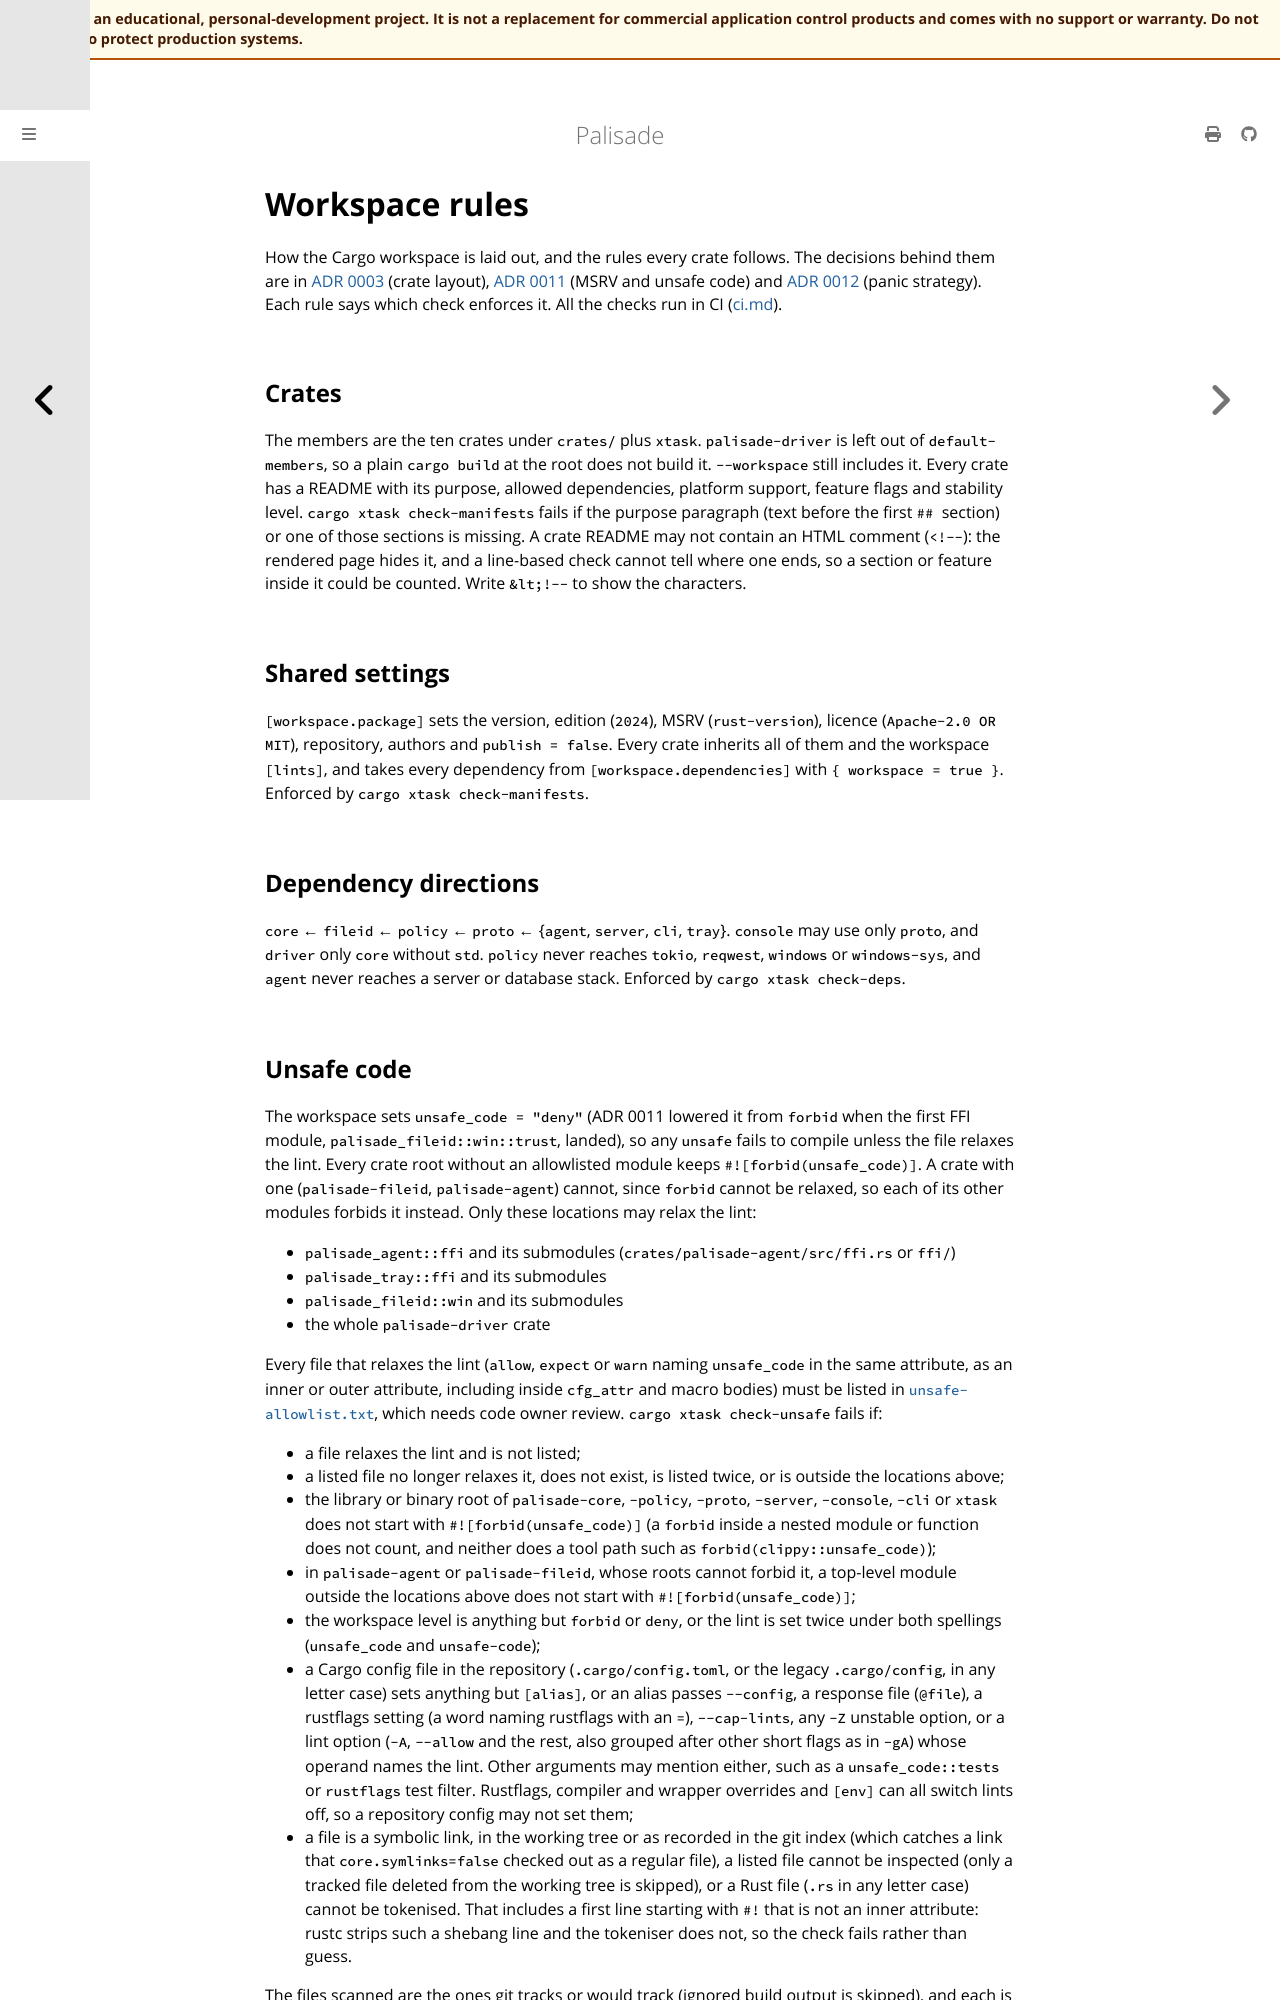

repository: jusso-dev/palisade · page: latest/docs/workspace.html · generator: mdbook

# Workspace rules

How the Cargo workspace is laid out, and the rules every crate follows. The decisions behind them
are in [ADR 0003](adr/0003-crate-boundaries-and-dependency-direction.md) (crate layout),
[ADR 0011](adr/0011-msrv-and-unsafe-code-policy.md) (MSRV and unsafe code) and
[ADR 0012](adr/0012-fail-open-vs-fail-closed-defaults.md) (panic strategy). Each rule says which
check enforces it. All the checks run in CI ([ci.md](ci.md)).

## Crates

The members are the ten crates under `crates/` plus `xtask`. `palisade-driver` is left out of
`default-members`, so a plain `cargo build` at the root does not build it. `--workspace` still
includes it. Every crate has a README with its purpose, allowed dependencies, platform support,
feature flags and stability level. `cargo xtask check-manifests` fails if the purpose paragraph
(text before the first `## ` section) or one of those sections is missing. A crate README may not
contain an HTML comment (`<!--`): the rendered page hides it, and a line-based check cannot tell
where one ends, so a section or feature inside it could be counted. Write `&lt;!--` to show the
characters.

## Shared settings

`[workspace.package]` sets the version, edition (`2024`), MSRV (`rust-version`), licence
(`Apache-2.0 OR MIT`), repository, authors and `publish = false`. Every crate inherits all of them
and the workspace `[lints]`, and takes every dependency from `[workspace.dependencies]` with
`{ workspace = true }`. Enforced by `cargo xtask check-manifests`.

## Dependency directions

`core` ← `fileid` ← `policy` ← `proto` ← {`agent`, `server`, `cli`, `tray`}. `console` may use only
`proto`, and `driver` only `core` without `std`. `policy` never reaches `tokio`, `reqwest`,
`windows` or `windows-sys`, and `agent` never reaches a server or database stack. Enforced by
`cargo xtask check-deps`.
